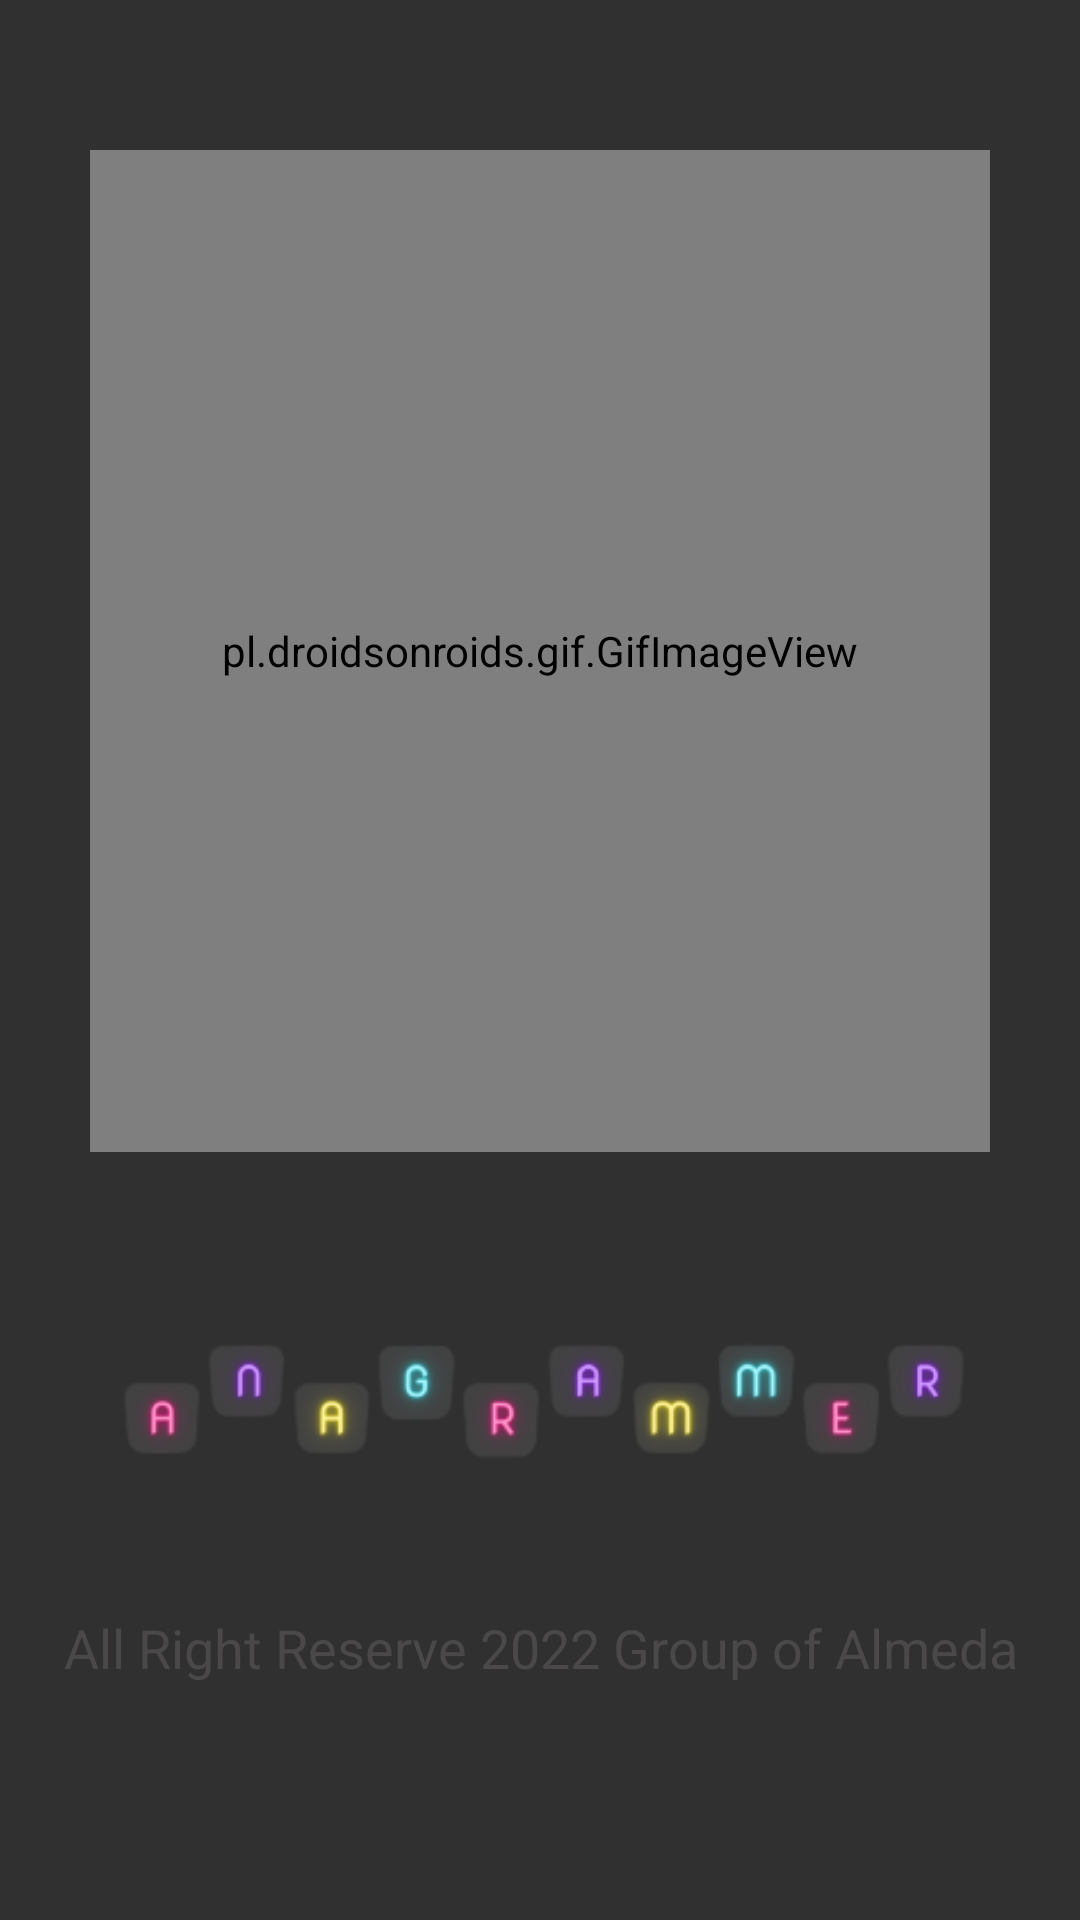

Android layout source for this screen:
<!-- AndroidManifest.xml: application theme Theme.ANAGRAMMER -->
<!-- res/layout/activity_welcome.xml -->
<?xml version="1.0" encoding="utf-8"?>
<LinearLayout xmlns:android="http://schemas.android.com/apk/res/android"
    xmlns:app="http://schemas.android.com/apk/res-auto"
    xmlns:tools="http://schemas.android.com/tools"
    android:layout_width="match_parent"
    android:layout_height="match_parent"
    android:orientation="vertical"
    android:background="#303030"
    tools:context=".welcome">

    <pl.droidsonroids.gif.GifImageView
        android:layout_width="match_parent"
        android:layout_height="334dp"
        android:layout_marginTop="50dp"
        android:layout_marginStart="30dp"
        android:layout_marginEnd="30dp"
        android:src="@drawable/loader" />



    <ImageView
        android:layout_width="match_parent"
        android:layout_height="wrap_content"
        android:src="@drawable/title"
        android:layout_marginStart="20dp"
        android:layout_marginEnd="20dp"
        android:layout_marginTop="20dp"/>



    <TextView
        android:layout_width="match_parent"
        android:layout_height="wrap_content"
        android:layout_marginEnd="20dp"
        android:layout_marginStart="20dp"
        android:text="All Right Reserve 2022 Group of Almeda"
        android:textAlignment="center"
        android:textColor="#4A4848"
        android:layout_marginTop="20dp"
        android:textSize="18sp"
        />

</LinearLayout>
<!-- resources referenced by this layout -->
<resources>
  <!-- drawable loader: gif bitmap (drawable, 689137 bytes) -->
  <!-- drawable title: png bitmap (drawable, 22874 bytes) -->
  <style name="Theme.ANAGRAMMER" parent="Theme.AppCompat.DayNight.NoActionBar">
          
          <item name="colorPrimary">@color/purple_500</item>
          <item name="colorPrimaryVariant">@color/purple_700</item>
          <item name="colorOnPrimary">@color/white</item>
          
          <item name="colorSecondary">@color/teal_200</item>
          <item name="colorSecondaryVariant">@color/teal_700</item>
          <item name="colorOnSecondary">@color/black</item>
          
          <item name="android:statusBarColor" tools:targetApi="l">?attr/colorPrimaryVariant</item>
          
      </style>
  <color name="purple_500">#FF6200EE</color>
  <color name="purple_700">#FF3700B3</color>
  <color name="white">#FFFFFFFF</color>
  <color name="teal_200">#FF03DAC5</color>
  <color name="teal_700">#FF018786</color>
  <color name="black">#FF000000</color>
</resources>
